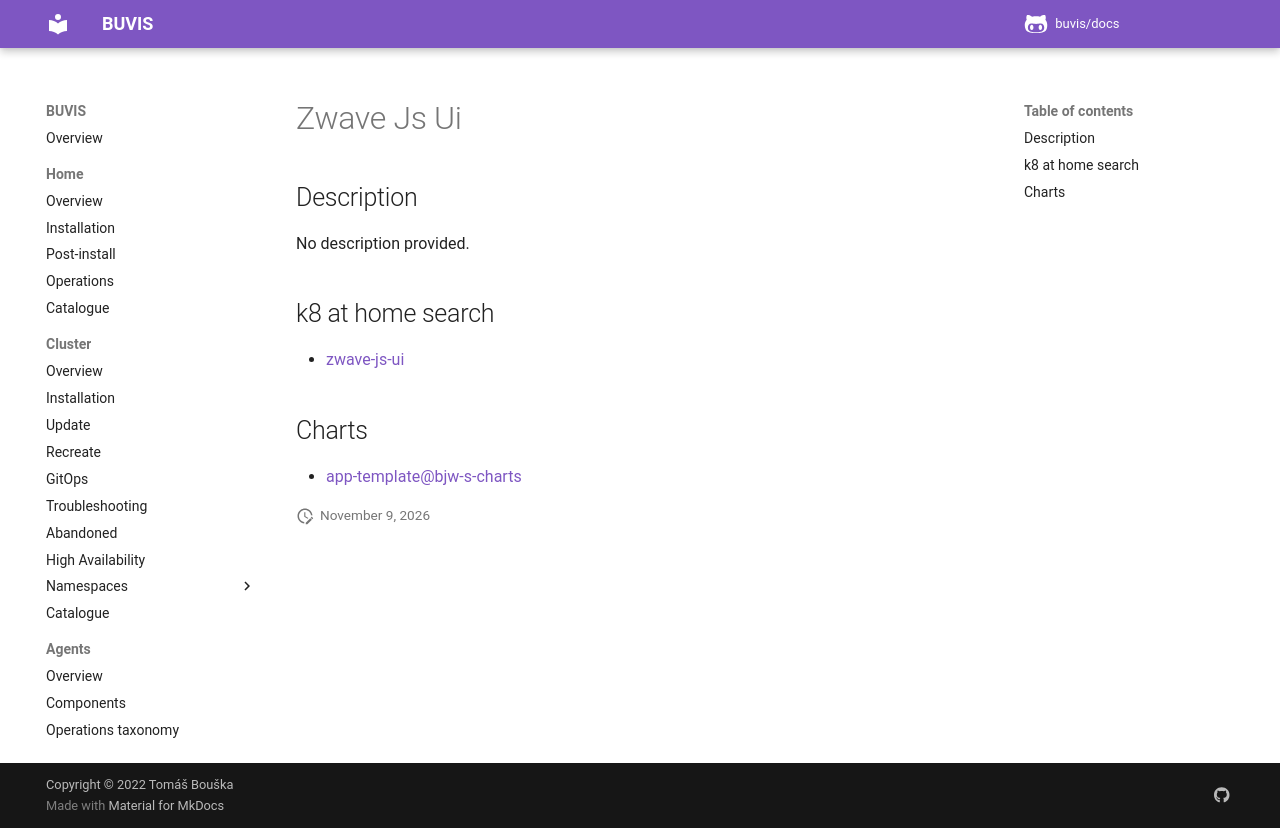

repository: buvis/docs · page: cluster/catalogue/zwave-js-ui/index.html · generator: mkdocs

# Zwave Js Ui

## Description

No description provided.

## k8 at home search

- [zwave-js-ui](https://nanne.dev/k8s-at-home-search/#/zwave-js-ui)

## Charts

- [app-template@bjw-s-charts](https://bjw-s.github.io/helm-charts/)
